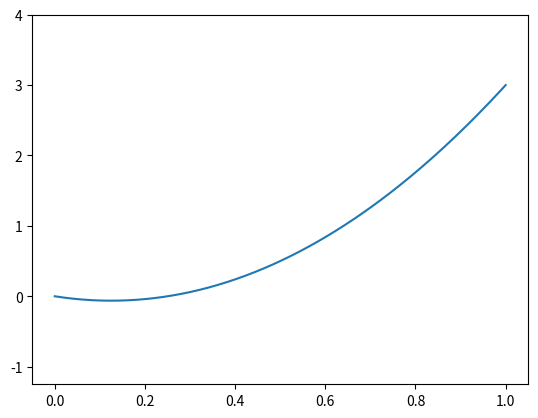

This figure's Python source:
# V5

import numpy as np
import matplotlib.pyplot as plt

import time

np.set_printoptions(linewidth=1000)
np.set_printoptions(precision=3, floatmode='fixed')

def g(x, t):
	return 0

def phi(x):
	return 0

def psi(x):
	return 0

def gamma_0(t):
	return t*(t-1)

def gamma_1(t):
	return 3*t*t

M = 200
N = 200

L = 1
T = 1

a = 1

h = L/M
tau = T/N

# M - col
# N - row
U = np.zeros([N,M])



def FillXLim():
	U[0,:] = phi(np.linspace(0, L, M))

def FillTLim():
	U[:, 0] = gamma_0(np.linspace(0, T, N))
	U[:, -1] = gamma_1(np.linspace(0, T, N))


def CalcM1():
	U[1, 1:-2] = tau*psi(np.linspace(0, L, M)[1:-2]) +U[0, 1:-2] 


def CalcMN():

	s_tau = tau*tau
	s_a = a*a
	s_h = h*h

	all_m_x = np.linspace(0, L, M)[1:-2]
	all_m = np.arange(1, M-1)

	for n in range(2, N):
		U[n, all_m] = s_tau*(s_a/s_h*(U[n - 1, all_m - 1] - 2 * U[n-1, all_m ]  +  U[n - 1,all_m + 1]) + g(all_m_x, n*tau)) - U[n - 2, all_m] + 2*U[n - 1, all_m]

FillXLim()
FillTLim()
CalcM1()
CalcMN()

borders = [U.min() - 1, U.max() + 1]

for n in range(N):
	plt.clf()
	plt.ylim(borders)
	plt.plot(np.linspace(0, L, M), U[n,:])
	plt.pause(tau*2)
plt.show()
